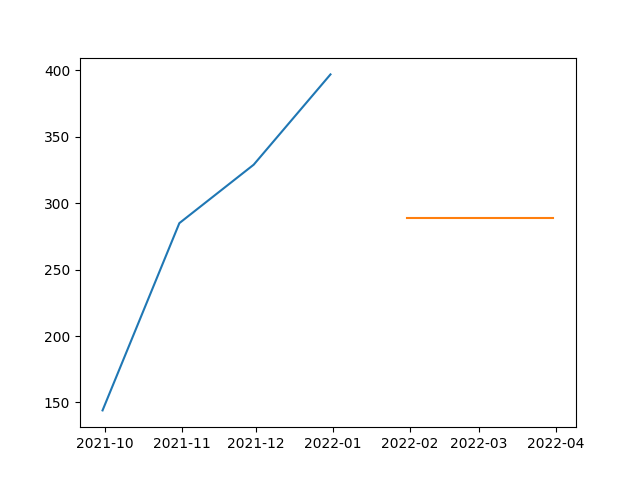

The data file committed next to this chart (first rows):
, SARIMA
2022-01-31, 288.8
2022-02-28, 288.8
2022-03-31, 288.8
